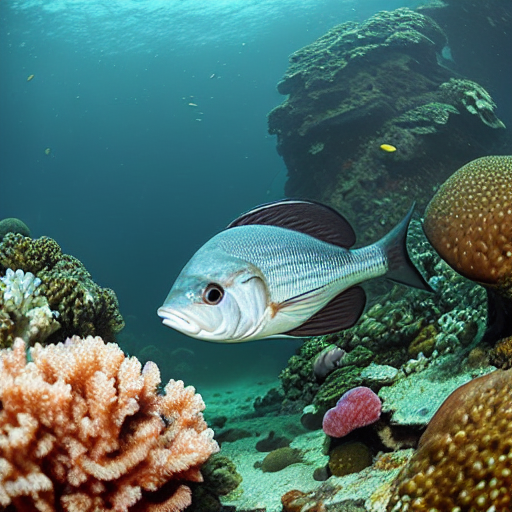
Generation parameters embedded in this image by AUTOMATIC1111 Stable Diffusion web UI or a fork of it (Forge, ...) (PNG 'parameters' text chunk):
masterpiece, best quality, an underwater "full-frame close-up photo of a fish", ("panoramic shot") high detail clothing, photorealistic, sublime, cool, trending on ArtStation, award-winning, masterpiece, Raphael, Caravaggio, Greg Rutkowski, Beeple, unreal 5, DAZ, hyperrealistic, octane render, V-Ray, 8k, depth of field, 3D
Negative prompt: framed, frames, collage, three legs, lowres, bad anatomy, bad hands, text, error, missing fingers, extra digit, fewer digits, cropped, worst quality, low quality, normal quality, jpeg artifacts, signature, watermark, username, blurry, artist name, cropped headroom
Steps: 60, Sampler: DPM++ 2M Karras, CFG scale: 10, Seed: 3780875471, Size: 512x512, Model hash: 44bf0551